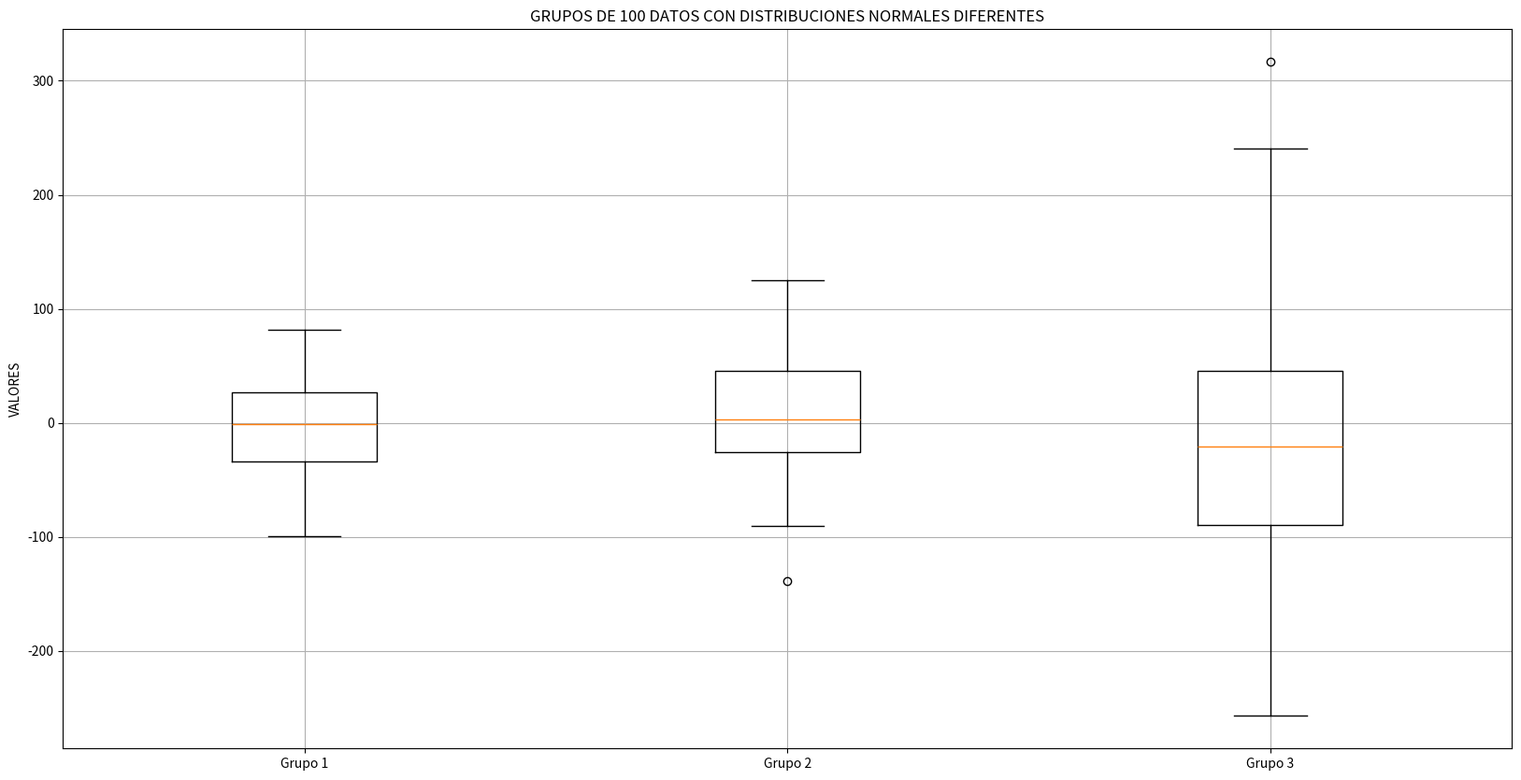

Recreate this plot in Python.
import numpy as np 
import pandas as pd
import matplotlib.pyplot as plt

np.random.seed(100)
grupo1 = np.random.normal(0.0, 40.0, size= 100)
grupo2 = np.random.normal(10.0, 50.0, size= 100)
grupo3 = np.random.normal(-30.0, 100.0, size= 100)

datos = pd.DataFrame({"Grupo 1": grupo1, "Grupo 2": grupo2, "Grupo 3": grupo3})

print(grupo1)
print(grupo2)
print(grupo3)

plt.figure(figsize=(20,10))
plt.boxplot(datos, tick_labels=datos.columns)
plt.title('GRUPOS DE 100 DATOS CON DISTRIBUCIONES NORMALES DIFERENTES')
plt.ylabel('VALORES')
plt.grid(True)
plt.show()
